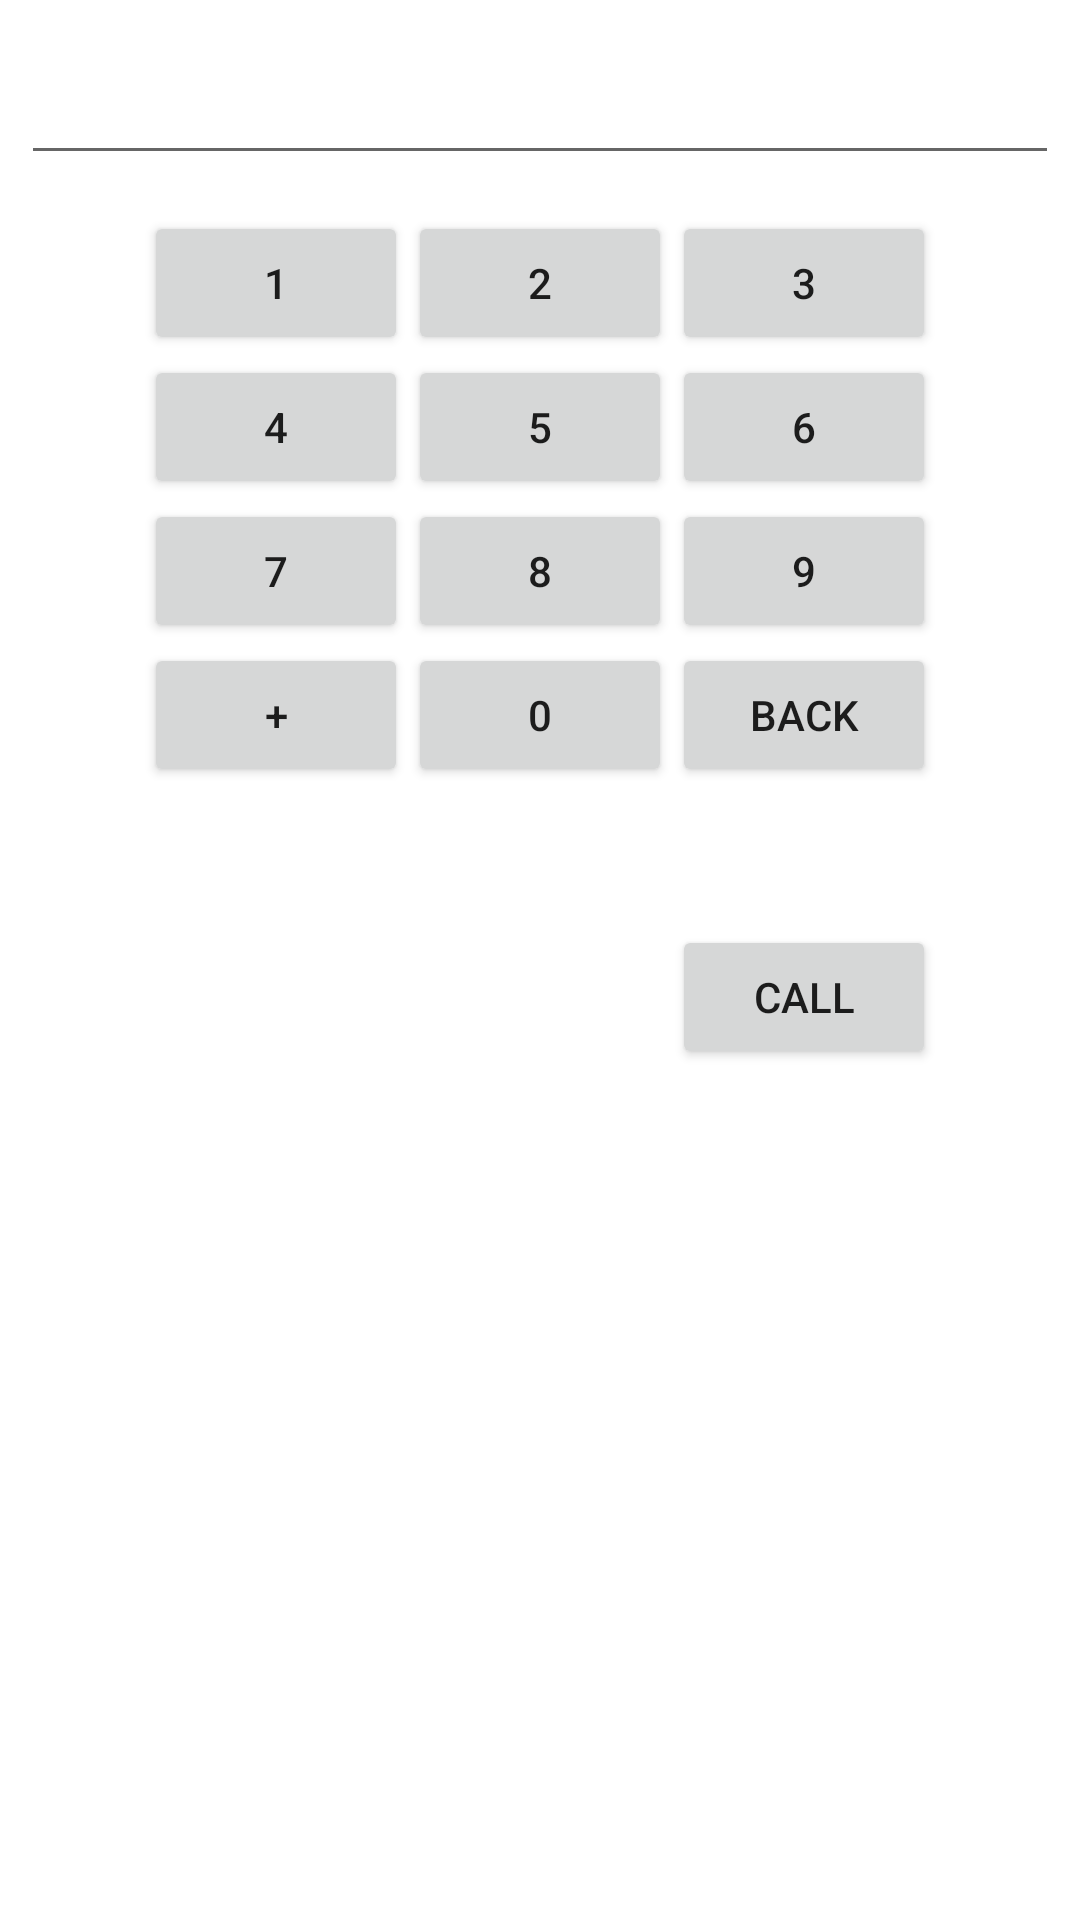

Here is an Android app screen rendered from its layout file. Give the layout XML and the strings, colors and styles it references.
<!-- AndroidManifest.xml: application theme AppTheme -->
<!-- res/layout/dial_layout.xml -->
<?xml version="1.0" encoding="utf-8"?>
<RelativeLayout
    xmlns:android="http://schemas.android.com/apk/res/android"
    android:orientation="vertical"
    android:background="@android:color/background_light"
    android:layout_width="match_parent"
    android:layout_height="match_parent">

    <EditText
        android:layout_width="match_parent"
        android:layout_height="wrap_content"
        android:inputType="phone"
        android:ems="10"
        android:layout_marginTop="17dp"
        android:layout_marginLeft="7dp"
        android:layout_marginStart="7dp"
        android:layout_marginRight="7dp"
        android:layout_marginEnd="7dp"
        android:id="@+id/editText"
        android:layout_alignParentTop="true"
        android:layout_centerHorizontal="true"
        android:editable="false"
        />

    <Button
        android:layout_width="wrap_content"
        android:layout_height="wrap_content"
        android:id="@+id/button1"
        android:text="1"
        android:layout_below="@+id/editText"
        android:layout_marginTop="12dp"
        android:layout_alignBaseline="@+id/button2"
        android:layout_alignBottom="@+id/button2"
        android:layout_toLeftOf="@+id/button2"
        android:layout_toStartOf="@+id/button2"
        />

    <Button
        android:layout_width="wrap_content"
        android:layout_height="wrap_content"
        android:id="@+id/button2"
        android:text="2"
        android:layout_below="@+id/editText"
        android:layout_marginTop="12dp"
        android:layout_centerHorizontal="true"
        />

    <Button
        android:layout_width="wrap_content"
        android:layout_height="wrap_content"
        android:id="@+id/button3"
        android:text="3"
        android:layout_below="@+id/editText"
        android:layout_marginTop="12dp"
        android:layout_alignBaseline="@+id/button2"
        android:layout_alignBottom="@+id/button2"
        android:layout_toRightOf="@+id/button2"
        android:layout_toEndOf="@+id/button2"
        />

    <Button
        android:layout_width="wrap_content"
        android:layout_height="wrap_content"
        android:id="@+id/button4"
        android:text="4"
        android:layout_below="@+id/button1"
        android:layout_alignBaseline="@+id/button5"
        android:layout_alignBottom="@+id/button5"
        android:layout_toLeftOf="@+id/button5"
        android:layout_toStartOf="@+id/button5"
        />

    <Button
        android:layout_width="wrap_content"
        android:layout_height="wrap_content"
        android:id="@+id/button5"
        android:text="5"
        android:layout_below="@+id/button2"
        android:layout_centerHorizontal="true"
        />

    <Button
        android:layout_width="wrap_content"
        android:layout_height="wrap_content"
        android:id="@+id/button6"
        android:text="6"
        android:layout_below="@+id/button3"
        android:layout_alignBaseline="@+id/button5"
        android:layout_alignBottom="@+id/button5"
        android:layout_toRightOf="@+id/button5"
        android:layout_toEndOf="@+id/button5"
        />

    <Button
        android:layout_width="wrap_content"
        android:layout_height="wrap_content"
        android:id="@+id/button7"
        android:text="7"
        android:layout_below="@+id/button4"
        android:layout_alignBaseline="@+id/button8"
        android:layout_alignBottom="@+id/button8"
        android:layout_toLeftOf="@+id/button8"
        android:layout_toStartOf="@+id/button8"
        />

    <Button
        android:layout_width="wrap_content"
        android:layout_height="wrap_content"
        android:id="@+id/button8"
        android:text="8"
        android:layout_below="@+id/button5"
        android:layout_centerHorizontal="true"
        />

    <Button
        android:layout_width="wrap_content"
        android:layout_height="wrap_content"
        android:id="@+id/button9"
        android:text="9"
        android:layout_below="@+id/button6"
        android:layout_alignBaseline="@+id/button8"
        android:layout_alignBottom="@+id/button8"
        android:layout_toRightOf="@+id/button8"
        android:layout_toEndOf="@+id/button8"
        />

    <Button
        android:text="+"
        android:layout_width="wrap_content"
        android:layout_height="wrap_content"
        android:id="@+id/button_p"
        android:layout_below="@+id/button7"
        android:layout_alignBaseline="@+id/button0"
        android:layout_alignBottom="@+id/button0"
        android:layout_toLeftOf="@+id/button0"
        android:layout_toStartOf="@+id/button0"
        />

    <Button
        android:layout_width="wrap_content"
        android:layout_height="wrap_content"
        android:id="@+id/button0"
        android:text="0"
        android:layout_below="@+id/button8"
        android:layout_centerHorizontal="true"
        />

    <Button
        android:layout_width="wrap_content"
        android:layout_height="wrap_content"
        android:id="@+id/button_b"
        android:text="back"
        android:layout_below="@+id/button9"
        android:layout_alignBaseline="@+id/button0"
        android:layout_alignBottom="@+id/button0"
        android:layout_toRightOf="@+id/button0"
        android:layout_toEndOf="@+id/button0"
        />

    <Button
        android:layout_width="wrap_content"
        android:layout_height="wrap_content"
        android:id="@+id/button_c"
        android:text="Call"
        android:layout_marginTop="46dp"
        android:layout_below="@+id/button0"
        android:layout_toRightOf="@+id/button0"
        android:layout_toEndOf="@+id/button0"/>


</RelativeLayout>
<!-- resources referenced by this layout -->
<resources>
  <style name="AppTheme" parent="Theme.AppCompat.Light.DarkActionBar">
          
          <item name="colorPrimary">@color/colorPrimary</item>
          <item name="colorPrimaryDark">@color/colorPrimaryDark</item>
          <item name="colorAccent">@color/colorAccent</item>
      </style>
  <!-- not gathered from this repository: default colours our renderer supplied (Android Studio template values) -->
  <color name="colorPrimary">#FF6200EE</color>
  <color name="colorPrimaryDark">#FF3700B3</color>
  <color name="colorAccent">#FF03DAC5</color>
</resources>
